Image classification data set "data" (s4piru/Arduino-ODML on GitHub). Class labels (2): bottle, can.

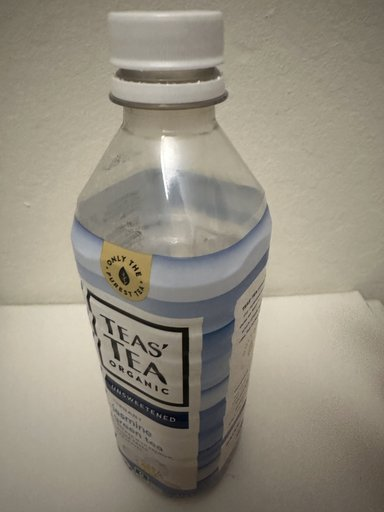
Label: bottle

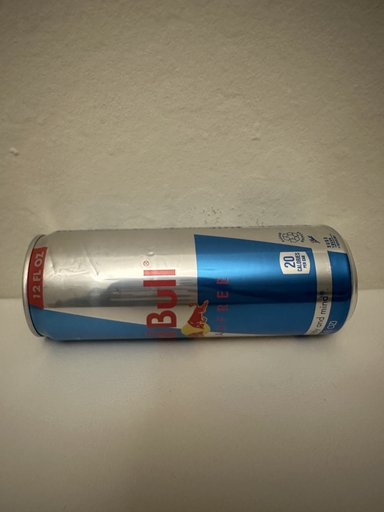
Label: can

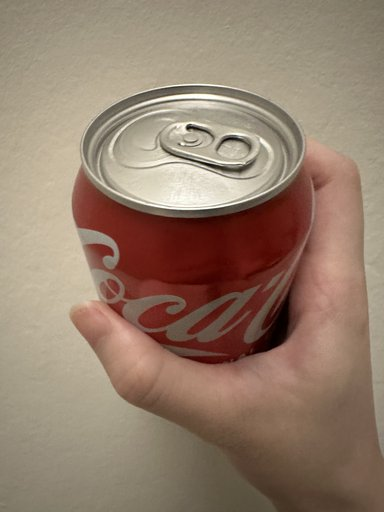
Label: can

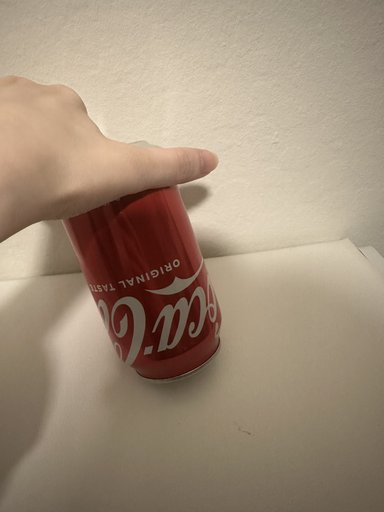
Label: can

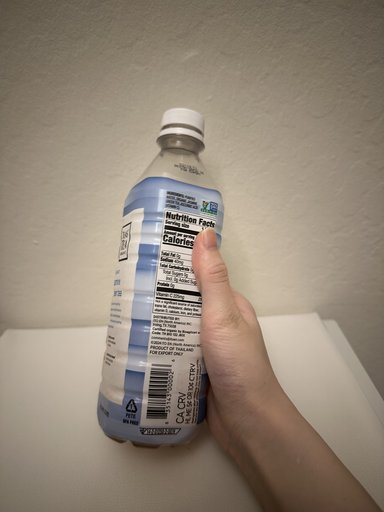
Label: bottle

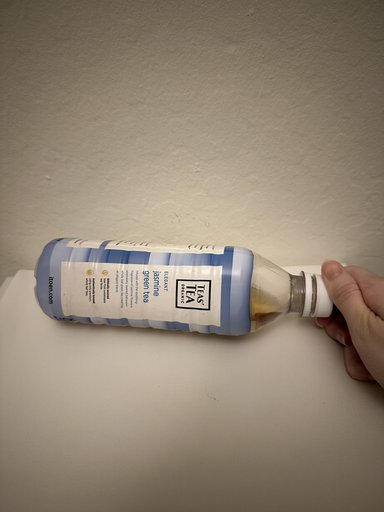
Label: bottle
